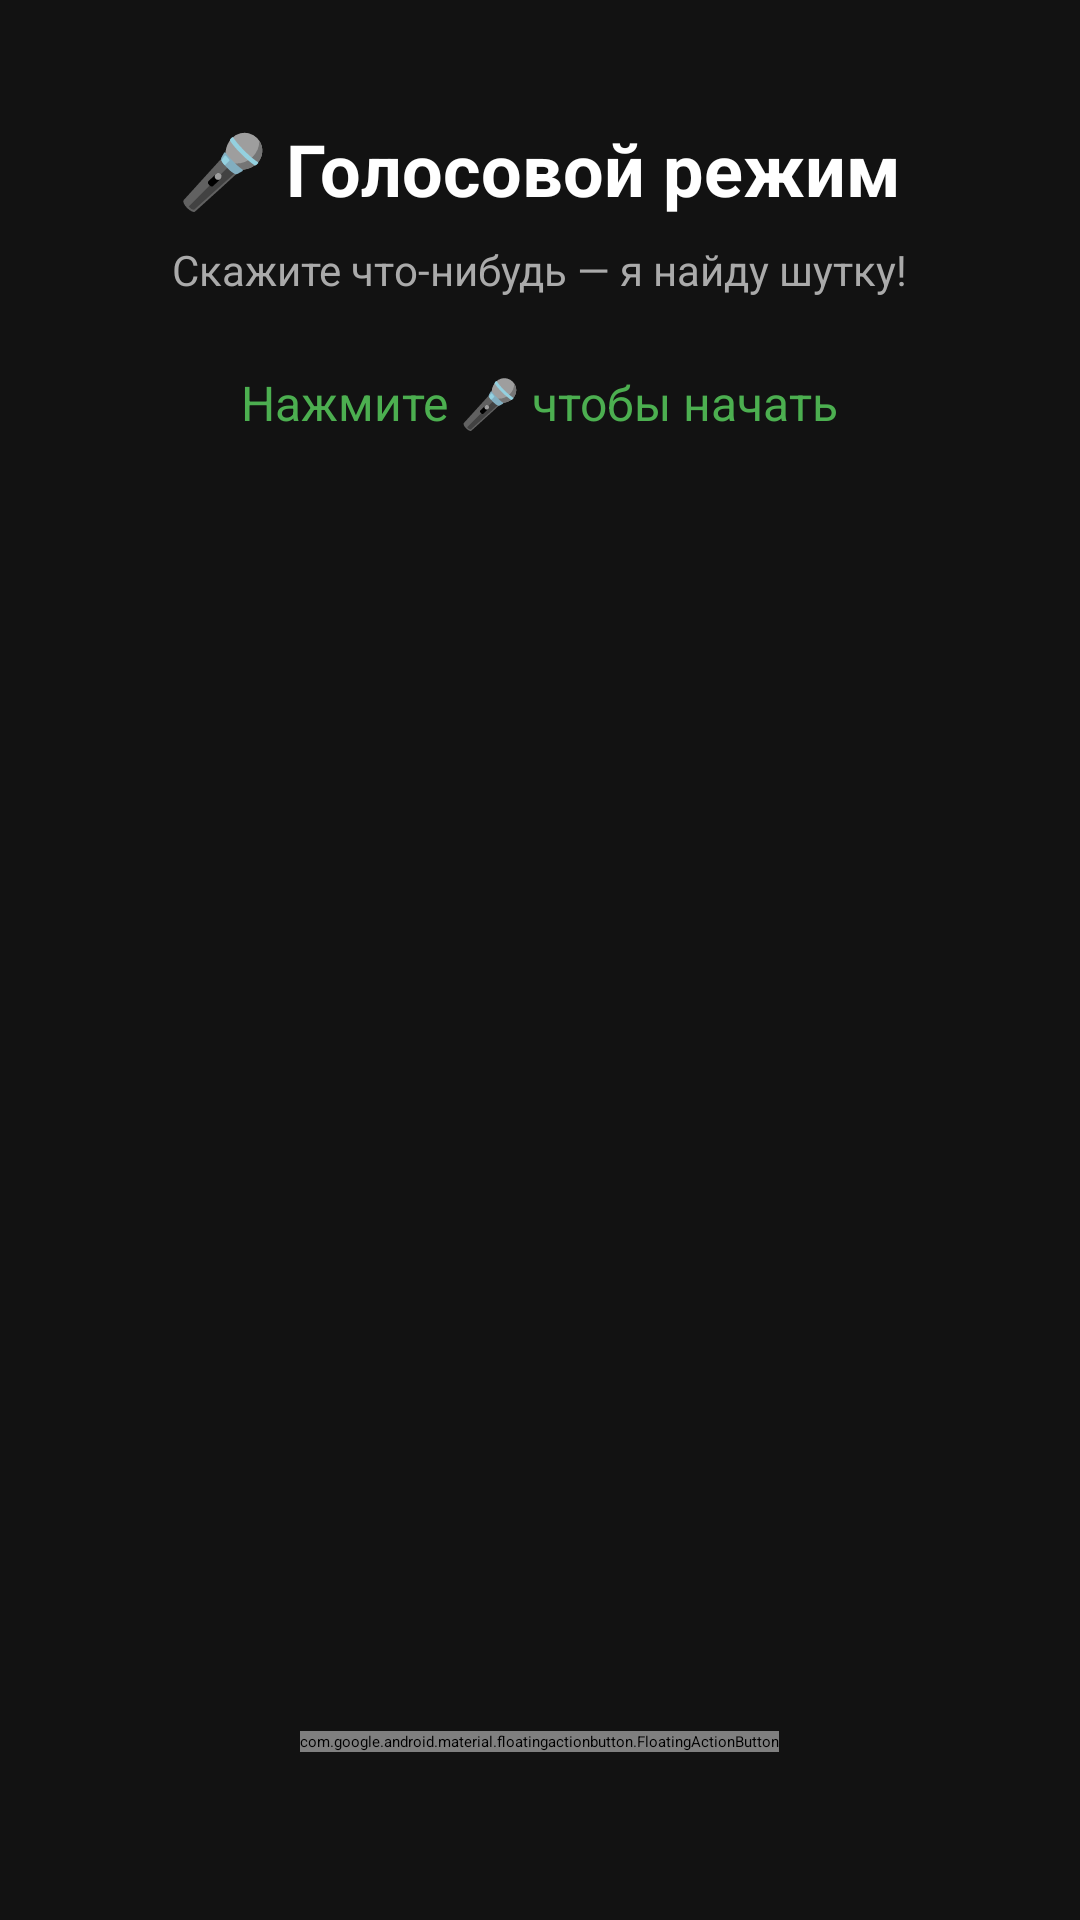

Reconstruct the res/layout file that produces this screen, plus the resources it refers to.
<!-- AndroidManifest.xml: application theme Theme.AnekdotVTemu -->
<!-- res/layout/fragment_voice.xml -->
<?xml version="1.0" encoding="utf-8"?>
<FrameLayout xmlns:android="http://schemas.android.com/apk/res/android"
    xmlns:app="http://schemas.android.com/apk/res-auto"
    android:layout_width="match_parent"
    android:layout_height="match_parent"
    android:background="#121212">

    <LinearLayout
        android:layout_width="match_parent"
        android:layout_height="match_parent"
        android:orientation="vertical"
        android:gravity="center_horizontal"
        android:padding="24dp">

        
        <TextView
            android:layout_width="wrap_content"
            android:layout_height="wrap_content"
            android:text="🎤 Голосовой режим"
            android:textSize="24sp"
            android:textColor="#FFFFFF"
            android:textStyle="bold"
            android:layout_marginTop="16dp" />

        <TextView
            android:layout_width="wrap_content"
            android:layout_height="wrap_content"
            android:text="Скажите что-нибудь — я найду шутку!"
            android:textSize="14sp"
            android:textColor="#AAAAAA"
            android:layout_marginTop="8dp" />

        
        <TextView
            android:id="@+id/tv_status"
            android:layout_width="wrap_content"
            android:layout_height="wrap_content"
            android:text="Нажмите 🎤 чтобы начать"
            android:textSize="16sp"
            android:textColor="#4CAF50"
            android:layout_marginTop="24dp" />

        
        <TextView
            android:id="@+id/tv_transcription"
            android:layout_width="match_parent"
            android:layout_height="wrap_content"
            android:textSize="14sp"
            android:textColor="#B0BEC5"
            android:textStyle="italic"
            android:gravity="center"
            android:visibility="gone"
            android:layout_marginTop="12dp"
            android:padding="8dp" />

        
        <com.google.android.material.card.MaterialCardView
            android:id="@+id/card_joke"
            android:layout_width="match_parent"
            android:layout_height="wrap_content"
            android:layout_marginTop="24dp"
            android:visibility="gone"
            app:cardBackgroundColor="#1E1E1E"
            app:cardCornerRadius="16dp"
            app:cardElevation="4dp"
            app:strokeColor="#4CAF50"
            app:strokeWidth="2dp">

            <LinearLayout
                android:layout_width="match_parent"
                android:layout_height="wrap_content"
                android:orientation="vertical"
                android:padding="20dp">

                <TextView
                    android:layout_width="wrap_content"
                    android:layout_height="wrap_content"
                    android:text="😂 Шутка"
                    android:textSize="14sp"
                    android:textColor="#4CAF50"
                    android:textStyle="bold" />

                <TextView
                    android:id="@+id/tv_joke"
                    android:layout_width="match_parent"
                    android:layout_height="wrap_content"
                    android:textSize="18sp"
                    android:textColor="#FFFFFF"
                    android:layout_marginTop="8dp"
                    android:lineSpacingExtra="4dp" />

            </LinearLayout>
        </com.google.android.material.card.MaterialCardView>

        
        <View
            android:layout_width="0dp"
            android:layout_height="0dp"
            android:layout_weight="1" />

        
        <com.google.android.material.floatingactionbutton.FloatingActionButton
            android:id="@+id/btn_mic"
            android:layout_width="wrap_content"
            android:layout_height="wrap_content"
            android:layout_gravity="center"
            android:layout_marginBottom="32dp"
            android:contentDescription="Микрофон"
            android:src="@android:drawable/ic_btn_speak_now"
            app:backgroundTint="#4CAF50"
            app:fabCustomSize="80dp"
            app:elevation="8dp"
            app:borderWidth="0dp"
            app:maxImageSize="40dp" />

    </LinearLayout>
</FrameLayout>
<!-- resources referenced by this layout -->
<resources>

</resources>
